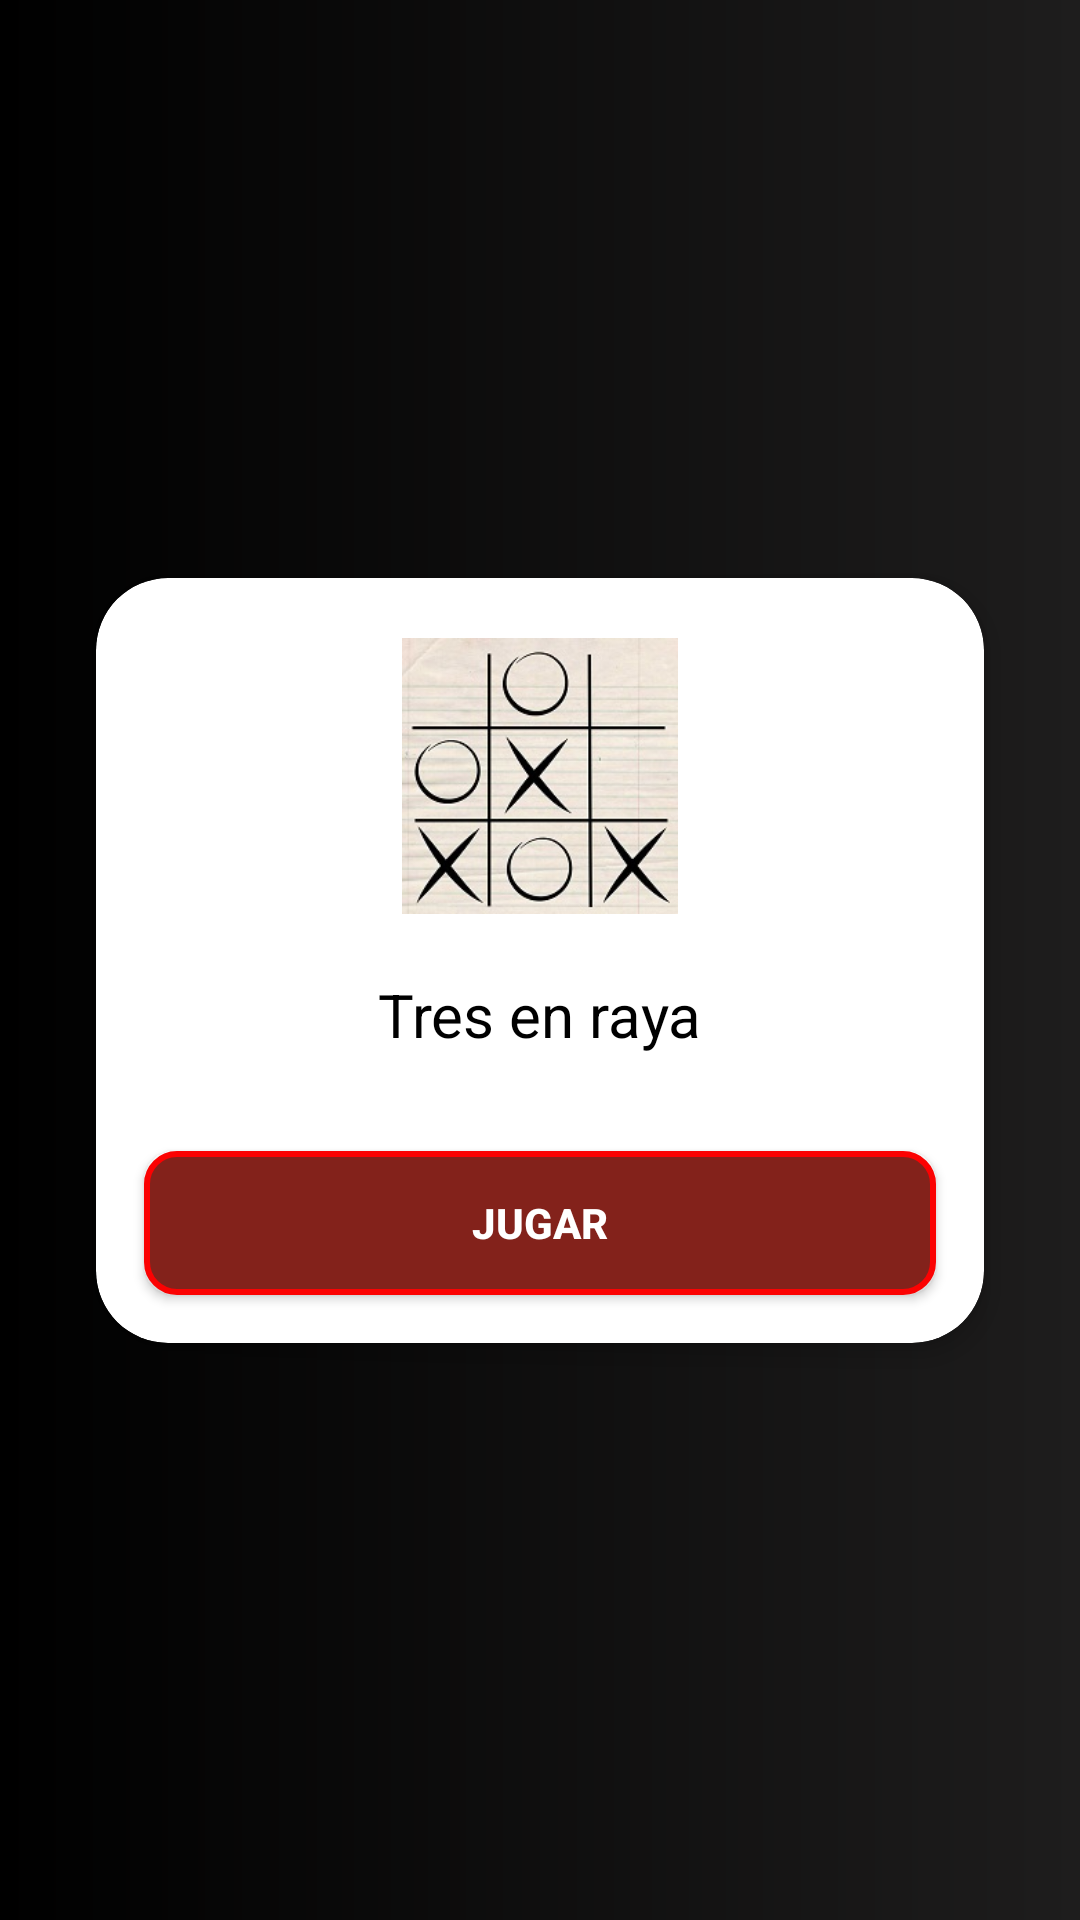

Reconstruct the res/layout file that produces this screen, plus the resources it refers to.
<!-- AndroidManifest.xml: application theme Theme.MyTicTacToe -->
<!-- res/layout/activity_inicio.xml -->
<?xml version="1.0" encoding="utf-8"?>
<androidx.constraintlayout.widget.ConstraintLayout xmlns:android="http://schemas.android.com/apk/res/android"
    xmlns:app="http://schemas.android.com/apk/res-auto"
    xmlns:tools="http://schemas.android.com/tools"
    android:layout_width="match_parent"
    android:layout_height="match_parent"
    android:background="@drawable/background"
    tools:context=".InicioActivity">

    <androidx.cardview.widget.CardView
        android:id="@+id/cardView3"
        android:layout_width="match_parent"
        android:layout_height="wrap_content"
        android:layout_marginStart="32dp"
        android:layout_marginTop="32dp"
        android:layout_marginEnd="32dp"
        android:layout_marginBottom="32dp"
        android:background="@android:color/white"
        app:cardCornerRadius="24dp"
        app:cardElevation="5dp"
        app:layout_constraintBottom_toBottomOf="parent"
        app:layout_constraintEnd_toEndOf="parent"
        app:layout_constraintStart_toStartOf="parent"
        app:layout_constraintTop_toTopOf="parent">

        <androidx.constraintlayout.widget.ConstraintLayout
            android:layout_width="match_parent"
            android:layout_height="wrap_content">

            <ImageView
                android:id="@+id/img_inline"
                android:layout_width="100dp"
                android:layout_height="100dp"
                android:layout_marginStart="16dp"
                android:layout_marginTop="16dp"
                android:layout_marginEnd="16dp"
                android:contentDescription="Logo imagen"
                android:padding="4dp"
                app:layout_constraintEnd_toEndOf="parent"
                app:layout_constraintStart_toStartOf="parent"
                app:layout_constraintTop_toTopOf="parent"
                app:srcCompat="@drawable/tres_en_raya_logo" />


            <Button
                android:id="@+id/btn_play_inline"
                android:layout_width="match_parent"
                android:layout_height="wrap_content"
                android:layout_marginStart="16dp"
                android:layout_marginTop="32dp"
                android:layout_marginEnd="16dp"
                android:layout_marginBottom="16dp"
                android:background="@drawable/btn_red"
                android:padding="4dp"
                android:text="@string/btn_play"
                android:textColor="@color/white"
                android:textStyle="bold"
                app:layout_constraintBottom_toBottomOf="parent"
                app:layout_constraintEnd_toEndOf="parent"
                app:layout_constraintHorizontal_bias="0.0"
                app:layout_constraintStart_toStartOf="parent"
                app:layout_constraintTop_toBottomOf="@+id/textView4" />

            <TextView
                android:id="@+id/textView4"
                android:layout_width="wrap_content"
                android:layout_height="wrap_content"
                android:layout_marginTop="16dp"
                android:text="@string/threeInLine"
                android:textColor="@color/black"
                android:textSize="20sp"
                app:layout_constraintEnd_toEndOf="parent"
                app:layout_constraintStart_toStartOf="parent"
                app:layout_constraintTop_toBottomOf="@+id/img_inline" />


        </androidx.constraintlayout.widget.ConstraintLayout>
    </androidx.cardview.widget.CardView>

</androidx.constraintlayout.widget.ConstraintLayout>
<!-- resources referenced by this layout -->
<resources>
  <color name="black">#FF000000</color>
  <color name="white">#FFFFFFFF</color>
  <!-- drawable background (drawable) -->
  <?xml version="1.0" encoding="utf-8"?>
  <shape xmlns:android="http://schemas.android.com/apk/res/android">
  <gradient android:startColor="#000000"  android:endColor="#1E1D1D"/>
  
  </shape>
  <!-- drawable btn_red (drawable) -->
  <?xml version="1.0" encoding="utf-8"?>
  <shape xmlns:android="http://schemas.android.com/apk/res/android"
      android:shape="rectangle">
      <solid android:color="#83221B"/>
      <stroke android:width="2dp" android:color="#FB0202"/>
      <corners android:radius="10dp"></corners>
  </shape>
  <!-- drawable tres_en_raya_logo: jpg bitmap (drawable, 20223 bytes) -->
  <string name="btn_play">Jugar</string>
  <string name="threeInLine">Tres en raya</string>
  <style name="Theme.MyTicTacToe" parent="Theme.MaterialComponents.DayNight.DarkActionBar">
          
          <item name="colorPrimary">@color/red</item>
          <item name="colorPrimaryVariant">@color/red</item>
          <item name="colorOnPrimary">@color/white</item>
          
          <item name="colorSecondary">@color/teal_200</item>
          <item name="colorSecondaryVariant">@color/teal_700</item>
          <item name="colorOnSecondary">@color/black</item>
          <item name="colorAccent">#673AB7</item>
          
          <item name="android:statusBarColor">?attr/colorPrimaryVariant</item>
          
      </style>
  <color name="red">#D52B1E</color>
  <color name="teal_200">#FF03DAC5</color>
  <color name="teal_700">#FF018786</color>
</resources>
